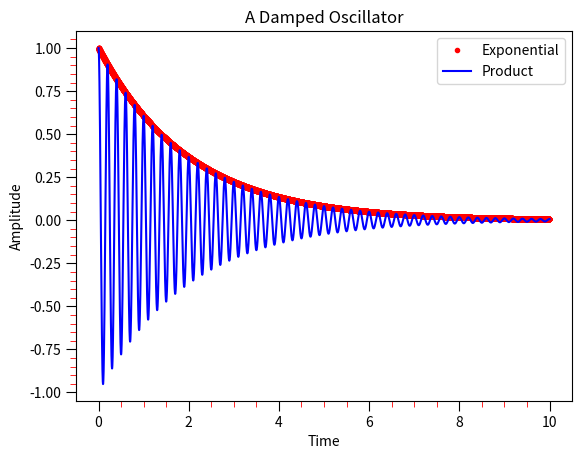

Recreate this plot in Python.
#!/usr/bin/python3

# Import the plotting and math packages
import matplotlib.pyplot as plt
import math

# Define initial constants
f0 = 5.
a0 = 1.
tdecay = 2.

# Create lists for the (x,y) data
time = []
sine_amplitude = []
exp_amplitude = []
product_amplitude = []

# Calculate the data and append to the lists
for i in range(0, 10000, 1):
  t = 0.001 * float(i) 
  a1 = math.cos(2. * math.pi * f0 * t)
  a2 = math.exp(-t/tdecay)
  a = a1*a2
  time.append(t)
  sine_amplitude.append(a1)
  exp_amplitude.append(a2)
  product_amplitude.append(a)

# Create an x-y plot of the data with labeled axes
plt.xlabel('Time')
plt.ylabel('Amplitude')
plt.title('A Damped Oscillator')
plt.plot(time,exp_amplitude,'r.', label='Exponential')
plt.plot(time,product_amplitude, color='blue', linestyle='solid', marker='None', label='Product', linewidth=1.5)

plt.legend()

plt.minorticks_on()

plt.tick_params(which='major', length=7)
plt.tick_params(which='minor', length=4, color='r')  


# Show the data
plt.show()
